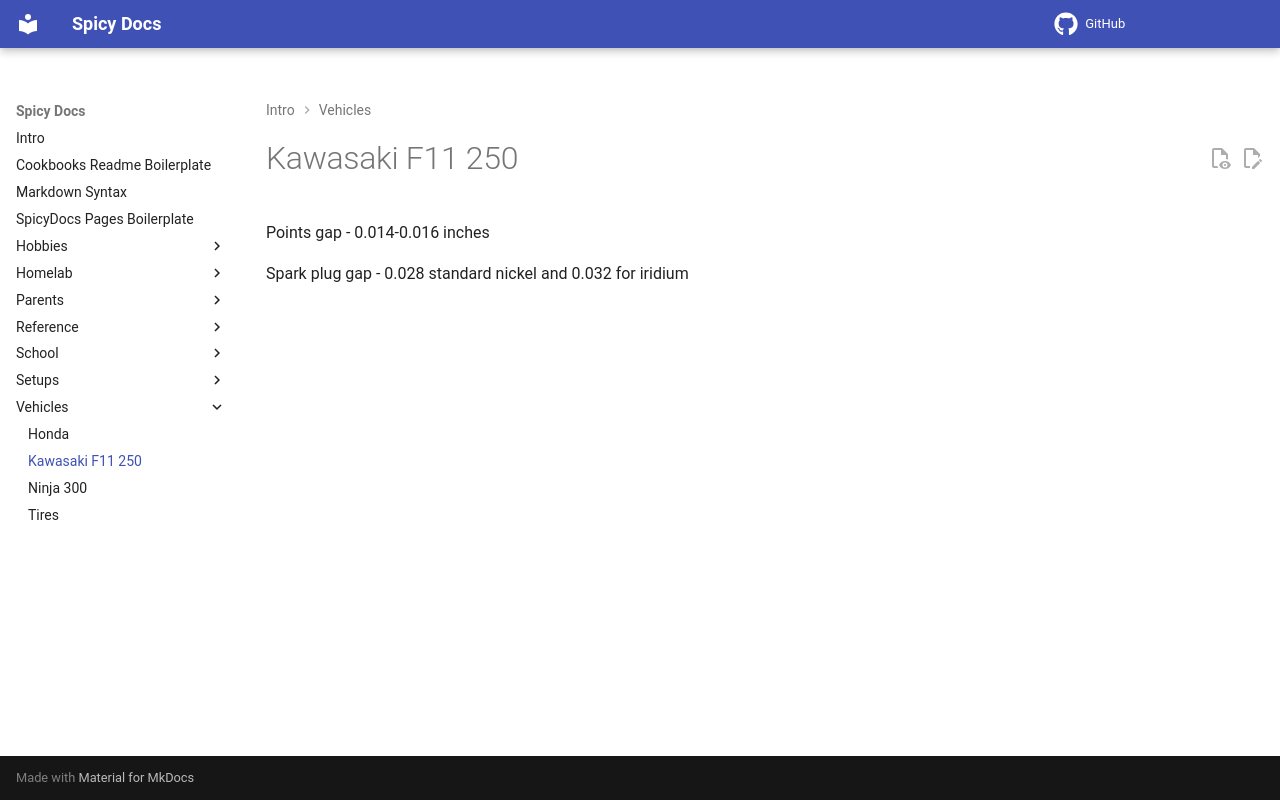

repository: spicyFajitas/cookbooks · page: vehicles/kawasaki-f11-250/index.html · generator: mkdocs

# Kawasaki F11 250

Points gap - 0.014-0.016 inches

Spark plug gap - 0.028 standard nickel and 0.032 for iridium
